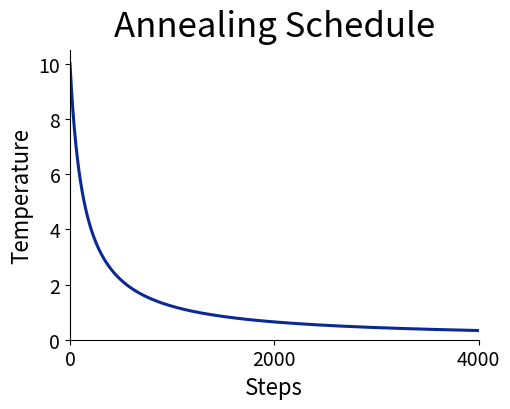

Recreate this plot in Python.
import matplotlib.pyplot as plt
import numpy as np

def linear_beta(steps: int, beta_start: float = 0.1, beta_end: float = 3.0) -> np.ndarray:
    return np.linspace(beta_start, beta_end, steps, dtype=np.float32)

def geometric_beta(steps: int, beta_start: float = 0.1, beta_end: float = 3.0) -> np.ndarray:
    return np.geomspace(beta_start, beta_end, steps, dtype=np.float32)

def constant_beta(steps: int, beta: float = 1.0) -> np.ndarray:
    return np.full(steps, beta, dtype=np.float32)

N_STEPS = 4000
beta = linear_beta(N_STEPS)   # actual schedule used
T = 1.0 / beta                # temperature

fig, ax = plt.subplots(figsize=(5.2, 4.2), dpi=200)

ax.plot(np.arange(N_STEPS), T, color="#0b2994", linewidth=2.2)

ax.set_title("Annealing Schedule", fontsize=25, pad=10)
ax.set_xlabel("Steps", fontsize=16)
ax.set_ylabel("Temperature", fontsize=16)

ax.set_xlim(0, N_STEPS)
ax.set_ylim(0, T.max() * 1.05)

ax.spines['top'].set_visible(False)
ax.spines['right'].set_visible(False)

ax.set_xticks([0, 2000, 4000])
ax.tick_params(axis='both', labelsize=14)
ax.grid(False)

fig.tight_layout()
fig.savefig("fig_schedule_temperature.png", transparent=True)
print("saved, T range:", T.min(), T.max())

plt.show()
